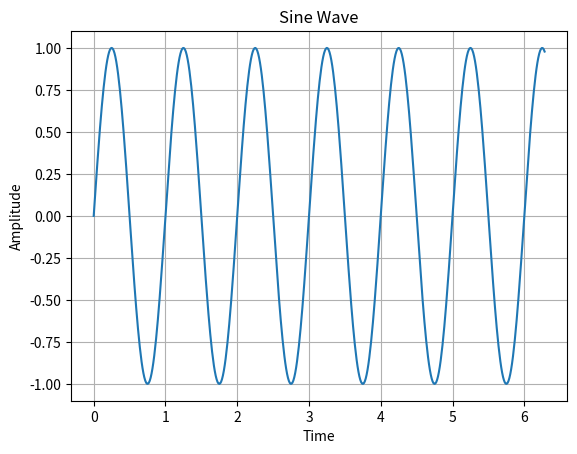

Write Python code to recreate this figure.
# Import necessary libraries
import numpy as np
import matplotlib.pyplot as plt

# Define the parameters for the sine wave
frequency = 1  # Frequency in Hz
amplitude = 1  # Amplitude of the sine wave
time = np.linspace(0, 2 * np.pi, 500)  # Time values from 0 to 2π

# Generate the sine wave
sine_wave = amplitude * np.sin(2 * np.pi * frequency * time)

# Plot the sine wave
plt.plot(time, sine_wave)
plt.title('Sine Wave')
plt.xlabel('Time')
plt.ylabel('Amplitude')
plt.grid(True)
plt.show()
